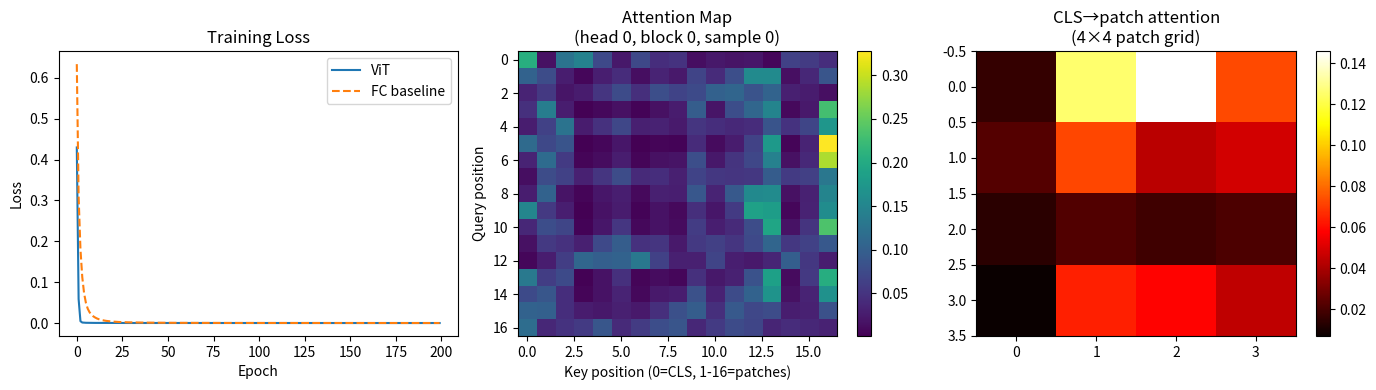

Recreate this plot in Python. (Note: this script raises an exception after producing the figure.)
"""
Vision Transformer (ViT) — tiny pure NumPy implementation.

Dataset
-------
500 synthetic 8×8 grayscale images:
  class 0: circle-like pattern (concentric, bright centre)
  class 1: square-like pattern (bright rectangular border)

Architecture
------------
  patch size 2×2  →  16 patches per image
  Patch embedding : flatten(4) → Affine(4→32)
  Class token     : learnable 32-dim vector prepended  →  seq len = 17
  Positional enc  : learnable (17×32)
  Transformer Enc : 2 blocks, 2 heads, d_model=32, d_ff=64
  Class head      : LayerNorm → Affine(32→2)  on class token only

Outputs
-------
  Prints training accuracy vs 2-layer FC baseline.
  Saves  vit_results.png  (loss curves + attention map at patch positions).
"""

import sys
sys.path.append("..")
import numpy as np
import os


# ---------------------------------------------------------------------------
# Reproducibility
# ---------------------------------------------------------------------------
np.random.seed(0)


# ---------------------------------------------------------------------------
# Dataset
# ---------------------------------------------------------------------------

def make_circle(size=8):
    img = np.zeros((size, size), dtype="f")
    cx  = cy = size / 2.0 - 0.5
    r   = size / 2.0 - 1.0
    for i in range(size):
        for j in range(size):
            d = np.sqrt((i - cy) ** 2 + (j - cx) ** 2)
            img[i, j] = max(0.0, 1.0 - d / r)
    return img


def make_square(size=8, border=2):
    img = np.zeros((size, size), dtype="f")
    img[:border, :]   = 1.0
    img[-border:, :]  = 1.0
    img[:, :border]   = 1.0
    img[:, -border:]  = 1.0
    return img


def make_dataset(n=500, size=8, noise=0.15, seed=1):
    rng    = np.random.default_rng(seed)
    half   = n // 2
    circle = make_circle(size)
    square = make_square(size)
    imgs   = []
    labels = []
    for _ in range(half):
        img = circle + rng.normal(0, noise, (size, size)).astype("f")
        imgs.append(np.clip(img, 0, 1))
        labels.append(0)
    for _ in range(n - half):
        img = square + rng.normal(0, noise, (size, size)).astype("f")
        imgs.append(np.clip(img, 0, 1))
        labels.append(1)
    xs = np.stack(imgs)               # (N, 8, 8)
    ys = np.array(labels, dtype=np.int32)
    perm = rng.permutation(n)
    return xs[perm], ys[perm]


def patchify(imgs, patch_size=2):
    """
    imgs: (N, H, W)
    Returns: (N, num_patches, patch_size*patch_size)
    """
    N, H, W = imgs.shape
    P = patch_size
    n_h, n_w = H // P, W // P
    patches = []
    for i in range(n_h):
        for j in range(n_w):
            p = imgs[:, i*P:(i+1)*P, j*P:(j+1)*P]   # (N, P, P)
            patches.append(p.reshape(N, P * P))
    return np.stack(patches, axis=1)   # (N, n_patches, P*P)


# ---------------------------------------------------------------------------
# Layer helpers
# ---------------------------------------------------------------------------

def _softmax(x):
    x = x - x.max(axis=-1, keepdims=True)
    e = np.exp(x)
    return e / e.sum(axis=-1, keepdims=True)


class Affine:
    def __init__(self, in_dim, out_dim, scale=None):
        if scale is None:
            scale = np.sqrt(in_dim)
        self.W      = (np.random.randn(in_dim, out_dim) / scale).astype("f")
        self.b      = np.zeros(out_dim, dtype="f")
        self.params = [self.W, self.b]
        self.grads  = [np.zeros_like(self.W), np.zeros_like(self.b)]
        self.cache  = None

    def forward(self, x):
        self.cache = x
        return x @ self.W + self.b

    def backward(self, dout):
        x = self.cache
        orig_shape = x.shape
        xr   = x.reshape(-1, orig_shape[-1])
        dr   = dout.reshape(-1, dout.shape[-1])
        dW   = xr.T @ dr
        db   = dr.sum(axis=0)
        dx   = (dr @ self.W.T).reshape(orig_shape)
        self.grads[0][...] = dW
        self.grads[1][...] = db
        return dx


class LayerNorm:
    def __init__(self, d, eps=1e-6):
        self.eps    = eps
        self.gamma  = np.ones(d, dtype="f")
        self.beta   = np.zeros(d, dtype="f")
        self.params = [self.gamma, self.beta]
        self.grads  = [np.zeros_like(self.gamma), np.zeros_like(self.beta)]
        self.cache  = None

    def forward(self, x):
        mu   = x.mean(axis=-1, keepdims=True)
        var  = x.var(axis=-1,  keepdims=True)
        xhat = (x - mu) / np.sqrt(var + self.eps)
        out  = self.gamma * xhat + self.beta
        self.cache = (x, xhat, mu, var)
        return out

    def backward(self, dout):
        x, xhat, mu, var = self.cache
        D       = x.shape[-1]
        std_inv = 1.0 / np.sqrt(var + self.eps)
        dgamma  = (dout * xhat).sum(axis=tuple(range(dout.ndim - 1)))
        dbeta   = dout.sum(axis=tuple(range(dout.ndim - 1)))
        dxhat   = dout * self.gamma
        dx      = std_inv * (dxhat
                             - dxhat.mean(axis=-1, keepdims=True)
                             - xhat * (dxhat * xhat).mean(axis=-1, keepdims=True))
        self.grads[0][...] = dgamma
        self.grads[1][...] = dbeta
        return dx


class MultiHeadSelfAttention:
    """
    Non-causal (bidirectional) multi-head self-attention for ViT encoder.
    Stores attention weights of the first head for visualisation.
    """

    def __init__(self, d_model, n_heads):
        assert d_model % n_heads == 0
        self.d_model  = d_model
        self.n_heads  = n_heads
        self.d_head   = d_model // n_heads
        scale         = np.sqrt(d_model)
        self.Wq = (np.random.randn(d_model, d_model) / scale).astype("f")
        self.Wk = (np.random.randn(d_model, d_model) / scale).astype("f")
        self.Wv = (np.random.randn(d_model, d_model) / scale).astype("f")
        self.Wo = (np.random.randn(d_model, d_model) / scale).astype("f")
        self.params = [self.Wq, self.Wk, self.Wv, self.Wo]
        self.grads  = [np.zeros_like(p) for p in self.params]
        self.attn_weights = None   # saved for visualisation
        self.cache  = None

    def _split(self, x):
        N, T, _ = x.shape
        return x.reshape(N, T, self.n_heads, self.d_head).transpose(0, 2, 1, 3)

    def _merge(self, x):
        N, h, T, dh = x.shape
        return x.transpose(0, 2, 1, 3).reshape(N, T, h * dh)

    def forward(self, x):
        N, T, _ = x.shape
        Q = self._split(x @ self.Wq)
        K = self._split(x @ self.Wk)
        V = self._split(x @ self.Wv)
        scale  = np.sqrt(self.d_head)
        scores = Q @ K.transpose(0, 1, 3, 2) / scale   # (N, h, T, T)
        A      = _softmax(scores)
        self.attn_weights = A
        out    = self._merge(A @ V) @ self.Wo
        self.cache = (x, Q, K, V, A, scores)
        return out

    def backward(self, dout):
        x, Q, K, V, A, scores = self.cache
        N, T, _ = x.shape
        scale   = np.sqrt(self.d_head)

        out_pre = self._merge(A @ V)
        dWo     = out_pre.reshape(N * T, self.d_model).T @ dout.reshape(N * T, self.d_model)
        d_merged = dout @ self.Wo.T

        d_AV = self._split(d_merged)
        dA   = d_AV @ V.transpose(0, 1, 3, 2)
        dV   = A.transpose(0, 1, 3, 2) @ d_AV

        dscores = A * (dA - (dA * A).sum(axis=-1, keepdims=True))
        dscores /= scale

        dQ = dscores @ K
        dK = dscores.transpose(0, 1, 3, 2) @ Q

        dQ_m = self._merge(dQ)
        dK_m = self._merge(dK)
        dV_m = self._merge(dV)

        dWq = x.reshape(N*T, self.d_model).T @ dQ_m.reshape(N*T, self.d_model)
        dWk = x.reshape(N*T, self.d_model).T @ dK_m.reshape(N*T, self.d_model)
        dWv = x.reshape(N*T, self.d_model).T @ dV_m.reshape(N*T, self.d_model)
        dx  = dQ_m @ self.Wq.T + dK_m @ self.Wk.T + dV_m @ self.Wv.T

        self.grads[0][...] = dWq
        self.grads[1][...] = dWk
        self.grads[2][...] = dWv
        self.grads[3][...] = dWo
        return dx


class FFN:
    def __init__(self, d_model, d_ff):
        scale = np.sqrt(d_model)
        self.W1 = (np.random.randn(d_model, d_ff)   / scale).astype("f")
        self.b1 = np.zeros(d_ff, dtype="f")
        self.W2 = (np.random.randn(d_ff,   d_model) / np.sqrt(d_ff)).astype("f")
        self.b2 = np.zeros(d_model, dtype="f")
        self.params = [self.W1, self.b1, self.W2, self.b2]
        self.grads  = [np.zeros_like(p) for p in self.params]
        self.cache  = None

    def forward(self, x):
        h = np.maximum(0, x @ self.W1 + self.b1)
        out = h @ self.W2 + self.b2
        self.cache = (x, h)
        return out

    def backward(self, dout):
        x, h = self.cache
        xr, hr, dr = x.reshape(-1, x.shape[-1]), h.reshape(-1, h.shape[-1]), dout.reshape(-1, dout.shape[-1])
        dW2 = hr.T @ dr
        db2 = dr.sum(axis=0)
        dh  = dr @ self.W2.T
        dh[hr == 0] = 0
        dW1 = xr.T @ dh
        db1 = dh.sum(axis=0)
        dx  = (dh @ self.W1.T).reshape(x.shape)
        self.grads[0][...] = dW1
        self.grads[1][...] = db1
        self.grads[2][...] = dW2
        self.grads[3][...] = db2
        return dx


class TransformerEncoderBlock:
    def __init__(self, d_model, n_heads, d_ff):
        self.norm1 = LayerNorm(d_model)
        self.attn  = MultiHeadSelfAttention(d_model, n_heads)
        self.norm2 = LayerNorm(d_model)
        self.ffn   = FFN(d_model, d_ff)
        self.params = (self.norm1.params + self.attn.params
                       + self.norm2.params + self.ffn.params)
        self.grads  = (self.norm1.grads  + self.attn.grads
                       + self.norm2.grads  + self.ffn.grads)
        self.cache  = None

    def forward(self, x):
        h   = x + self.attn.forward(self.norm1.forward(x))
        out = h + self.ffn.forward(self.norm2.forward(h))
        self.cache = (x, h)
        return out

    def backward(self, dout):
        x, h = self.cache
        dh_ffn = self.ffn.backward(self.norm2.backward(dout))
        dh     = dout + dh_ffn
        dx_attn = self.attn.backward(self.norm1.backward(dh))
        dx = dh + dx_attn
        return dx


# ---------------------------------------------------------------------------
# ViT model
# ---------------------------------------------------------------------------

class ViT:
    def __init__(self, patch_dim=4, d_model=32, n_heads=2,
                 n_layers=2, d_ff=64, n_patches=16, n_classes=2):
        self.d_model  = d_model
        self.n_patches = n_patches

        # Patch embedding
        self.patch_emb = Affine(patch_dim, d_model)

        # Class token (learnable)
        self.cls_token = np.zeros((1, 1, d_model), dtype="f")

        # Positional encoding (learnable), shape (1, 1+n_patches, d_model)
        self.pos_enc = (np.random.randn(1, 1 + n_patches, d_model) * 0.02).astype("f")

        # Transformer encoder blocks
        self.blocks = [TransformerEncoderBlock(d_model, n_heads, d_ff)
                       for _ in range(n_layers)]

        # Classification head
        self.norm_head  = LayerNorm(d_model)
        self.head       = Affine(d_model, n_classes)

        # Separate gradient tensors for learnable positional buffers
        self.d_cls_token = np.zeros_like(self.cls_token)
        self.d_pos_enc   = np.zeros_like(self.pos_enc)

        # Collect params/grads — block params come first for easy Adam indexing
        self.params = (self.patch_emb.params
                       + [self.cls_token, self.pos_enc]
                       + self.norm_head.params
                       + self.head.params)
        self.grads  = (self.patch_emb.grads
                       + [self.d_cls_token, self.d_pos_enc]
                       + self.norm_head.grads
                       + self.head.grads)
        for blk in self.blocks:
            self.params += blk.params
            self.grads  += blk.grads

        self.cache = None

    def _forward_encode(self, patches):
        """patches: (N, n_patches, patch_dim)"""
        N = patches.shape[0]
        patch_emb = self.patch_emb.forward(patches)        # (N, n_patches, d_model)
        cls = np.repeat(self.cls_token, N, axis=0)          # (N, 1, d_model)
        x   = np.concatenate([cls, patch_emb], axis=1)     # (N, 1+n_patches, d_model)
        x   = x + self.pos_enc                              # broadcast (1,T,D) → (N,T,D)
        self._x_before_blocks = x                           # save for backward
        for blk in self.blocks:
            x = blk.forward(x)
        return x

    def forward(self, patches, labels):
        """
        patches: (N, n_patches, patch_dim)
        labels : (N,) int
        Returns scalar loss.
        """
        N = patches.shape[0]
        x = self._forward_encode(patches)

        # Use class token position (index 0)
        cls_out  = x[:, 0, :]                            # (N, d_model)
        normed   = self.norm_head.forward(cls_out)
        logits   = self.head.forward(normed)              # (N, n_classes)

        # Cross-entropy
        logits_max = logits.max(axis=1, keepdims=True)
        exp_l    = np.exp(logits - logits_max)
        probs    = exp_l / exp_l.sum(axis=1, keepdims=True)
        loss     = -np.log(probs[np.arange(N), labels] + 1e-7).mean()

        self.cache = (x, cls_out, normed, logits, probs, labels, N)
        return loss

    def backward(self):
        x, cls_out, normed, logits, probs, labels, N = self.cache

        # CE gradient w.r.t. logits
        d_logits = probs.copy()
        d_logits[np.arange(N), labels] -= 1
        d_logits /= N

        # Classification head → LayerNorm → cls token
        d_normed = self.head.backward(d_logits)
        d_cls    = self.norm_head.backward(d_normed)   # (N, d_model)

        # Scatter cls gradient into full-sequence gradient tensor
        dx = np.zeros((N, 1 + self.n_patches, self.d_model), dtype="f")
        dx[:, 0, :] = d_cls

        # Backward through Transformer encoder blocks (reverse order)
        for blk in reversed(self.blocks):
            dx = blk.backward(dx)

        # Gradient w.r.t. positional encoding (broadcast across batch)
        self.d_pos_enc[...] = dx.sum(axis=0, keepdims=True)   # (1, T, d_model)

        # Gradient w.r.t. class token (sum across batch → (1,1,d_model))
        self.d_cls_token[...] = dx[:, 0:1, :].sum(axis=0, keepdims=True)

        # Gradient w.r.t. patch embeddings (positions 1:)
        d_patch_emb = dx[:, 1:, :]               # (N, n_patches, d_model)
        self.patch_emb.backward(d_patch_emb)

    def predict(self, patches):
        N = patches.shape[0]
        x = self._forward_encode(patches)
        cls_out = x[:, 0, :]
        normed  = self.norm_head.forward(cls_out)
        logits  = self.head.forward(normed)
        return logits.argmax(axis=1)

    def get_attn_weights(self, patches):
        """Return attention weights of first head, first block, for one sample."""
        self._forward_encode(patches)
        return self.blocks[0].attn.attn_weights   # (N, n_heads, T, T)


# ---------------------------------------------------------------------------
# 2-layer FC baseline
# ---------------------------------------------------------------------------

class FC2Baseline:
    def __init__(self, in_dim, hidden=64, n_classes=2):
        scale = np.sqrt(in_dim)
        self.W1 = (np.random.randn(in_dim, hidden) / scale).astype("f")
        self.b1 = np.zeros(hidden, dtype="f")
        self.W2 = (np.random.randn(hidden, n_classes) / np.sqrt(hidden)).astype("f")
        self.b2 = np.zeros(n_classes, dtype="f")
        self.params = [self.W1, self.b1, self.W2, self.b2]
        self.grads  = [np.zeros_like(p) for p in self.params]
        self.cache  = None

    def forward(self, x_flat, labels):
        N = x_flat.shape[0]
        h     = np.maximum(0, x_flat @ self.W1 + self.b1)
        logits = h @ self.W2 + self.b2
        lmax   = logits.max(axis=1, keepdims=True)
        exp_l  = np.exp(logits - lmax)
        probs  = exp_l / exp_l.sum(axis=1, keepdims=True)
        loss   = -np.log(probs[np.arange(N), labels] + 1e-7).mean()
        self.cache = (x_flat, h, probs, labels, N)
        return loss

    def backward(self):
        x_flat, h, probs, labels, N = self.cache
        dlogits = probs.copy()
        dlogits[np.arange(N), labels] -= 1
        dlogits /= N
        dW2 = h.T @ dlogits
        db2 = dlogits.sum(axis=0)
        dh  = dlogits @ self.W2.T
        dh[h == 0] = 0
        dW1 = x_flat.T @ dh
        db1 = dh.sum(axis=0)
        self.grads[0][...] = dW1
        self.grads[1][...] = db1
        self.grads[2][...] = dW2
        self.grads[3][...] = db2

    def predict(self, x_flat):
        h      = np.maximum(0, x_flat @ self.W1 + self.b1)
        logits = h @ self.W2 + self.b2
        return logits.argmax(axis=1)


# ---------------------------------------------------------------------------
# Adam
# ---------------------------------------------------------------------------

class Adam:
    def __init__(self, lr=1e-3, beta1=0.9, beta2=0.999):
        self.lr = lr
        self.beta1 = beta1
        self.beta2 = beta2
        self.t = 0
        self.m = None
        self.v = None

    def update(self, params, grads):
        if self.m is None:
            self.m = [np.zeros_like(p) for p in params]
            self.v = [np.zeros_like(p) for p in params]
        self.t += 1
        b1, b2 = self.beta1, self.beta2
        lr_t   = self.lr * np.sqrt(1 - b2 ** self.t) / (1 - b1 ** self.t)
        for i, (p, g) in enumerate(zip(params, grads)):
            self.m[i] = b1 * self.m[i] + (1 - b1) * g
            self.v[i] = b2 * self.v[i] + (1 - b2) * g ** 2
            p -= lr_t * self.m[i] / (np.sqrt(self.v[i]) + 1e-8)


# ---------------------------------------------------------------------------
# Training helper
# ---------------------------------------------------------------------------

def train_model(model, is_vit, xs_patch, xs_flat, ys,
                n_epochs=200, batch_size=32, lr=1e-3):
    optimizer  = Adam(lr=lr)
    loss_list  = []
    N = len(ys)
    for epoch in range(n_epochs):
        idx   = np.random.permutation(N)
        total = cnt = 0
        for start in range(0, N, batch_size):
            b_idx = idx[start:start + batch_size]
            if is_vit:
                loss = model.forward(xs_patch[b_idx], ys[b_idx])
                model.backward()
            else:
                loss = model.forward(xs_flat[b_idx], ys[b_idx])
                model.backward()
            # Gradient clipping
            norm = np.sqrt(sum((g ** 2).sum() for g in model.grads))
            if norm > 5.0:
                for g in model.grads:
                    g *= 5.0 / (norm + 1e-8)
            optimizer.update(model.params, model.grads)
            total += loss
            cnt   += 1
        loss_list.append(total / cnt)
    return loss_list


# ---------------------------------------------------------------------------
# Main
# ---------------------------------------------------------------------------

if __name__ == "__main__":
    # ---- Data ----
    imgs, labels = make_dataset(n=500)
    patches  = patchify(imgs, patch_size=2)              # (500, 16, 4)
    flat     = imgs.reshape(len(imgs), -1).astype("f")   # (500, 64)

    split = 400
    xs_patch_tr, xs_patch_te = patches[:split], patches[split:]
    xs_flat_tr,  xs_flat_te  = flat[:split],    flat[split:]
    ys_tr, ys_te             = labels[:split],  labels[split:]

    n_epochs   = 200
    batch_size = 32

    # ---- ViT ----
    print("=" * 55)
    print("Training ViT …")
    vit   = ViT(patch_dim=4, d_model=32, n_heads=2, n_layers=2, d_ff=64,
                n_patches=16, n_classes=2)
    vit_losses = train_model(vit, True, xs_patch_tr, xs_flat_tr, ys_tr,
                             n_epochs=n_epochs, batch_size=batch_size, lr=5e-4)
    vit_acc_tr = (vit.predict(xs_patch_tr) == ys_tr).mean()
    vit_acc_te = (vit.predict(xs_patch_te) == ys_te).mean()
    print(f"ViT   train_acc={vit_acc_tr*100:.1f}%  test_acc={vit_acc_te*100:.1f}%")

    # ---- FC baseline ----
    print("Training FC baseline …")
    fc   = FC2Baseline(in_dim=64, hidden=64, n_classes=2)
    fc_losses = train_model(fc, False, xs_patch_tr, xs_flat_tr, ys_tr,
                            n_epochs=n_epochs, batch_size=batch_size, lr=5e-4)
    fc_acc_tr = (fc.predict(xs_flat_tr) == ys_tr).mean()
    fc_acc_te = (fc.predict(xs_flat_te) == ys_te).mean()
    print(f"FC    train_acc={fc_acc_tr*100:.1f}%  test_acc={fc_acc_te*100:.1f}%")

    # ---- Save figure ----
    try:
        import matplotlib
        matplotlib.use("Agg")
        import matplotlib.pyplot as plt

        # Attention map from first head, block 0, for first test image
        sample = xs_patch_te[:1]    # (1, 16, 4)
        attn   = vit.get_attn_weights(sample)   # (1, n_heads, T, T)
        attn_h0 = attn[0, 0]                     # (17, 17)

        fig, axes = plt.subplots(1, 3, figsize=(14, 4))

        # Loss curves
        ax = axes[0]
        ax.plot(vit_losses, label="ViT")
        ax.plot(fc_losses,  label="FC baseline", linestyle="--")
        ax.set_xlabel("Epoch")
        ax.set_ylabel("Loss")
        ax.set_title("Training Loss")
        ax.legend()

        # Attention map (patch×patch portion, ignoring cls→cls)
        # rows = query positions, cols = key positions (17×17)
        ax = axes[1]
        im = ax.imshow(attn_h0, cmap="viridis", aspect="auto")
        ax.set_title("Attention Map\n(head 0, block 0, sample 0)")
        ax.set_xlabel("Key position (0=CLS, 1-16=patches)")
        ax.set_ylabel("Query position")
        plt.colorbar(im, ax=ax)

        # CLS-token attention over patches (row 0, cols 1:)
        ax = axes[2]
        cls_attn = attn_h0[0, 1:].reshape(4, 4)   # 16 patches → 4×4 grid
        im2 = ax.imshow(cls_attn, cmap="hot", aspect="auto")
        ax.set_title("CLS→patch attention\n(4×4 patch grid)")
        plt.colorbar(im2, ax=ax)

        plt.tight_layout()
        out_path = os.path.join(os.path.dirname(__file__), "vit_results.png")
        plt.savefig(out_path, dpi=120)
        print(f"\nFigure saved → {out_path}")
    except ImportError:
        print("\nmatplotlib not available — skipping figure.")

    print("\n=== Summary ===")
    print(f"  ViT   test accuracy : {vit_acc_te*100:.1f}%")
    print(f"  FC    test accuracy : {fc_acc_te*100:.1f}%")
